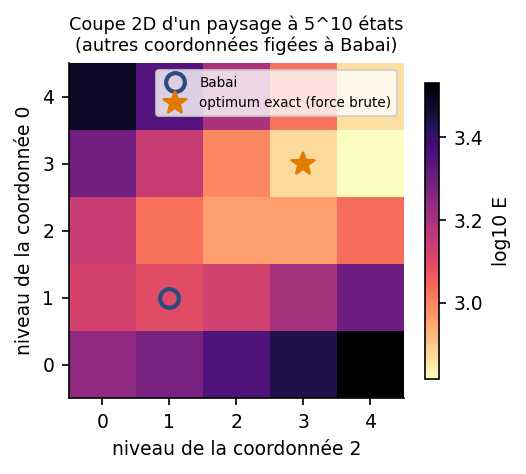

The data file committed next to this chart (first rows):
instance, 464, coord_a, 0, coord_b, 2, E_babai, 1248.1648698145527, E_optimum, 37.86311515091069, cond, 448.6219526237129
niveau_a=0, 1741, 1916, 2251, 2746, 3401
niveau_a=1, 1320, 1248, 1336, 1584, 1992
niveau_a=2, 1394, 1074, 915.2, 916.1, 1077
niveau_a=3, 1961, 1395, 988.3, 742, 655.9
niveau_a=4, 3022, 2209, 1555, 1062, 728.7
